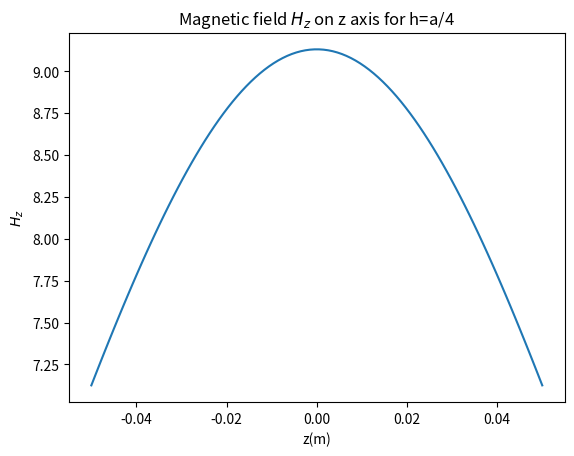
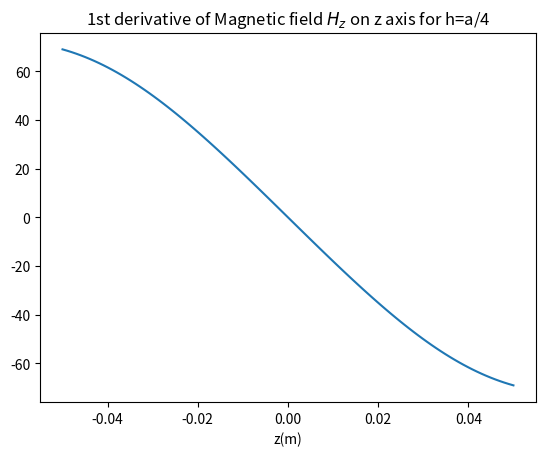
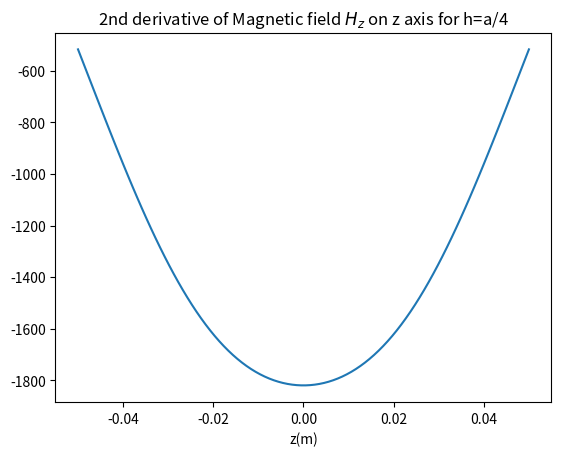
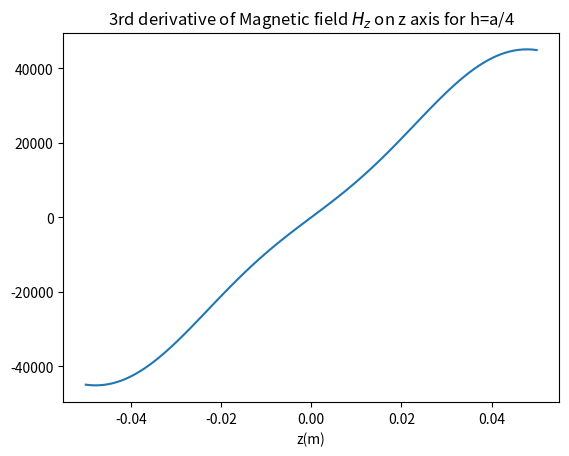
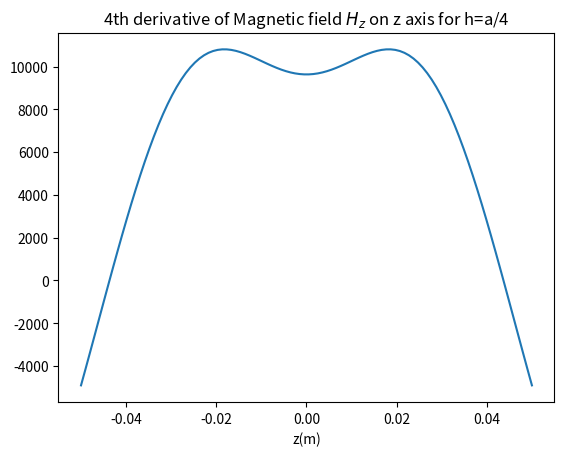
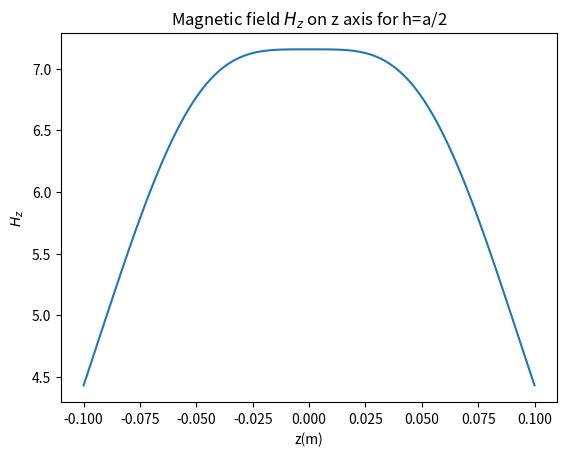
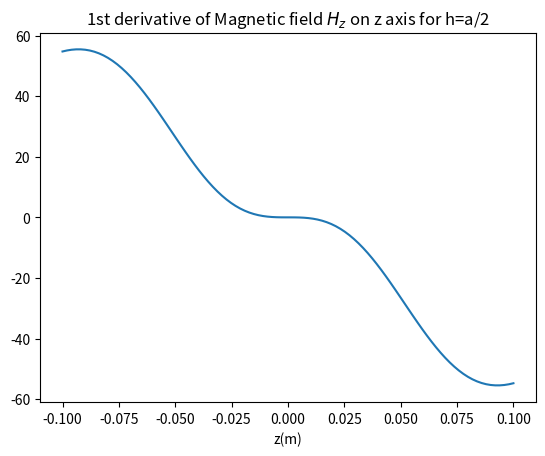
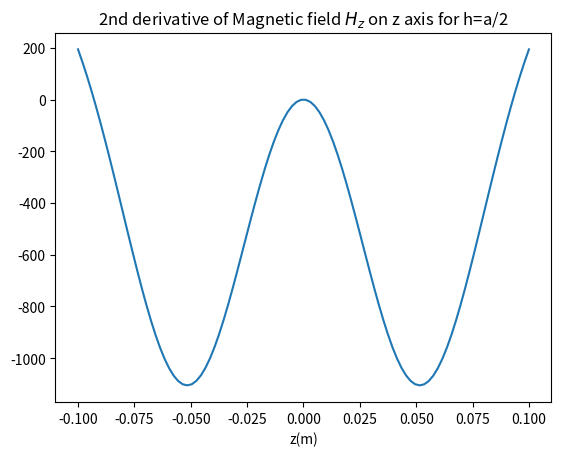
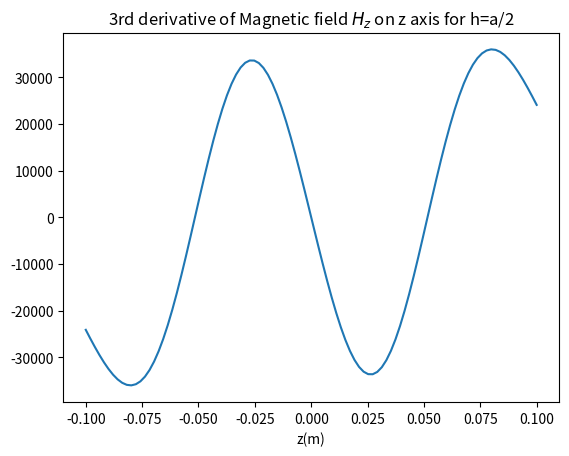
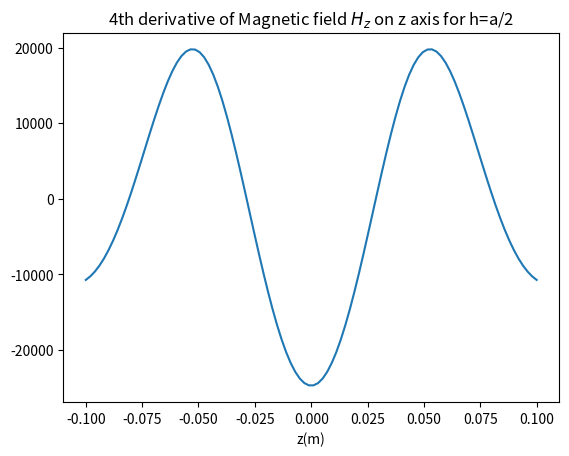
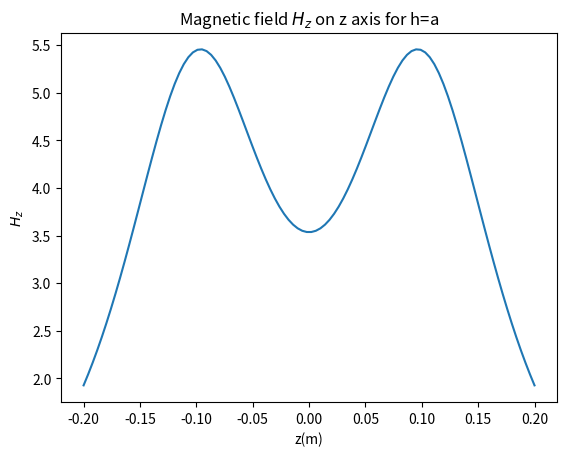
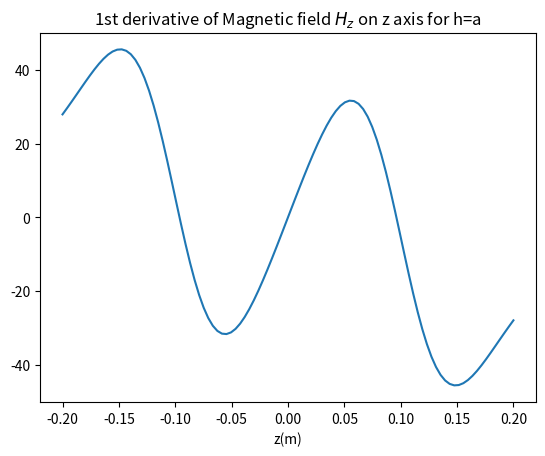
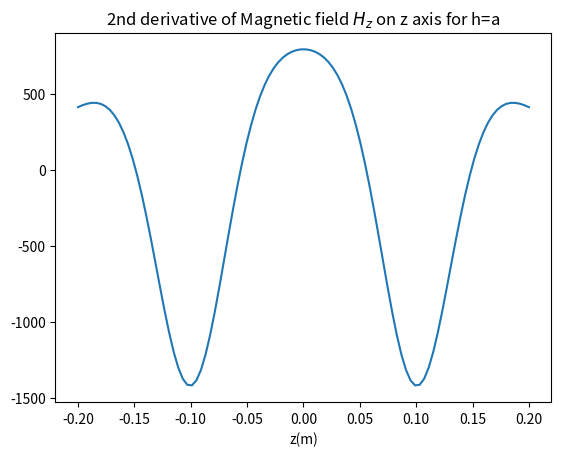
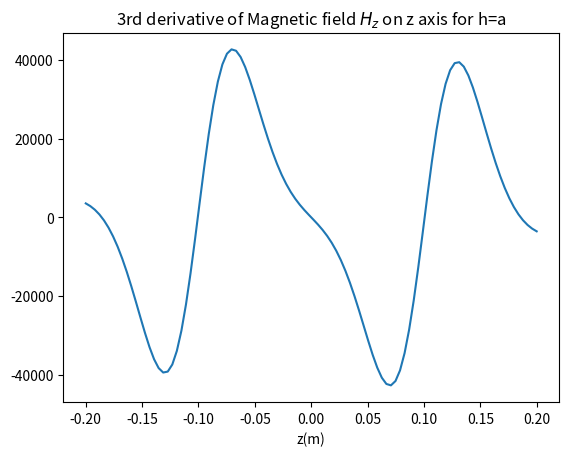
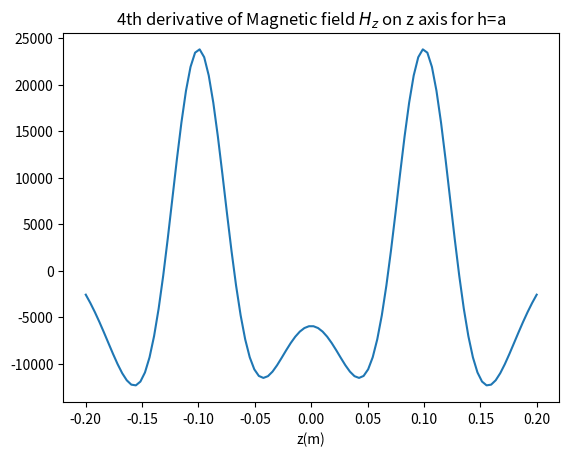
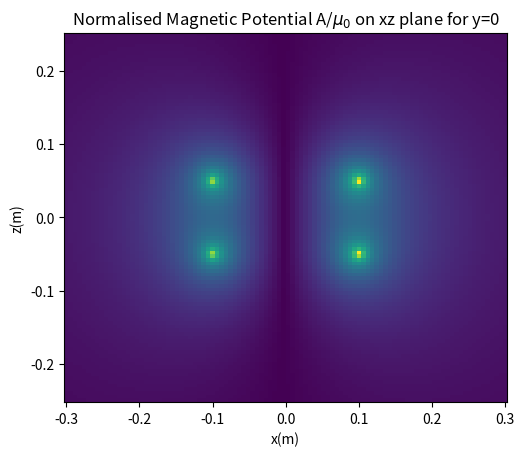

Reproduce these figures in Python, in order.
import matplotlib.pyplot as plt
import matplotlib.cm as cm
import numpy as np
import math
from scipy.special import ellipk
from scipy.special import ellipe

#constants
a=0.1
h=a/2
I1=1
I2=1
levels=[0.01,0.025,0.05,0.075,0.1,0.15,0.175,0.2,0.25,0.3,0.4,0.5,0.6,0.7,0.8,0.9,1,1.25,1.5,2,3,5]

#Axes
N=100

xmin=-3*a
xmax=3*a
xx=np.linspace(xmin,xmax,N)

zmin=-(h+2*a)
zmax=h+2*a
zz=np.linspace(zmin,zmax,N)

X,Z=np.meshgrid(xx,zz)

amax=0.25
aa=np.linspace(0,amax,N)

#function for Hz for x,y=0
def Hz0(z,h):
    R1=np.sqrt(a**2+(z+h)**2)
    R2=np.sqrt(a**2+(z-h)**2)
    return a**2/2*(I1/R1**3+I2/R2**3)

#first derivative of Hz
def Hz1(z,h):
    R1=np.sqrt(a**2+(z+h)**2)
    R2=np.sqrt(a**2+(z-h)**2)
    term1=-3*a**2*(z+h)/R1**5
    term2=-3*a**2*(z-h)/R2**5
    return I1/2*term1+I2/2*term2

#second derivative of Hz
def Hz2(z,h):
    R1=np.sqrt(a**2+(z+h)**2)
    R2=np.sqrt(a**2+(z-h)**2)
    term1=3*a**2*(4*z**2+8*h*z+4*h**2-a**2)/R1**7
    term2=3*a**2*(4*z**2-8*h*z+4*h**2-a**2)/R2**7
    return I1/2*term1+I2/2*term2

#third derivative of Hz
def Hz3(z,h):
    R1=np.sqrt(a**2+(z+h)**2)
    R2=np.sqrt(a**2+(z-h)**2)
    term1=-15*a**2*(z+h)*(4*z**2+8*h*z+4*h**2-3*a**2)/R1**9
    term2=-15*a**2*(z-h)*(4*z**2-8*h*z+4*h**2-3*a**2)/R2**9
    return I1/2*term1+I2/2*term2

#fourth derivative of Hz
def Hz4(z,h):
    R1=np.sqrt(a**2+(z+h)**2)
    R2=np.sqrt(a**2+(z-h)**2)
    term1=45*a**2*(8*z**4+32*h*z**3+(48*h**2-12*a**2)*z**2-(24*a**2*h-32*h**3)*z+8*h**4-12*a**2*h**2+a**4)/R1**9
    term2=45*a**2*(8*z**4-32*h*z**3+(48*h**2-12*a**2)*z**2+(24*a**2*h-32*h**3)*z+8*h**4-12*a**2*h**2+a**4)/R2**9
    return I1/2*term1+I2/2*term2

#function for Potential
def A_phi(x,y,z):
    phimin=0
    phimax=2*math.pi
    Nphi=200
    dphi=(phimax-phimin)/Nphi
    phi=np.linspace(phimin,phimax,Nphi)
    term1=0
    term2=0
    for i in phi:
        R1=np.sqrt(x**2+y**2+(z+h)**2+a**2-2*a*(x*np.cos(i)+y*np.sin(i)))
        R2=np.sqrt(x**2+y**2+(z-h)**2+a**2-2*a*(x*np.cos(i)+y*np.sin(i)))
        term1+=a*np.cos(i)*dphi/R1
        term2+=a*np.cos(i)*dphi/R2
    return I1*term1/(4*math.pi)+I2*term2/(4*math.pi)

#functions for Magnetic Field
def Hx(x,y,z,h):
    phimin=0
    phimax=2*math.pi
    Nphi=200
    dphi=(phimax-phimin)/Nphi
    phi=np.linspace(phimin,phimax,Nphi)
    term1=0
    term2=0
    for i in phi:
        R1=np.sqrt(x**2+y**2+(z+h)**2+a**2-2*a*(x*np.cos(i)+y*np.sin(i)))
        R2=np.sqrt(x**2+y**2+(z-h)**2+a**2-2*a*(x*np.cos(i)+y*np.sin(i)))
        term1+=(z+h)*a*np.cos(i)*dphi/R1**3
        term2+=(z-h)*a*np.cos(i)*dphi/R2**3
    return I1*term1/(4*math.pi)+I2*term2/(4*math.pi)

def Hz(x,y,z,h):
    phimin=0
    phimax=2*math.pi
    Nphi=200
    dphi=(phimax-phimin)/Nphi
    phi=np.linspace(phimin,phimax,Nphi)
    term1=0
    term2=0
    for i in phi:
        R1=np.sqrt(x**2+y**2+(z+h)**2+a**2-2*a*(x*np.cos(i)+y*np.sin(i)))
        R2=np.sqrt(x**2+y**2+(z-h)**2+a**2-2*a*(x*np.cos(i)+y*np.sin(i)))
        term1+=(-x*np.cos(i)-y*np.sin(i)+a)*a*dphi/R1**3
        term2+=(-x*np.cos(i)-y*np.sin(i)+a)*a*dphi/R2**3
    return I1*term1/(4*math.pi)+I2*term2/(4*math.pi)

#function for L12
# def L12(a,h):
#     phimin=0
#     phimax=2*math.pi
#     Nphi=200
#     dphi=(phimax-phimin)/Nphi
#     phi=np.linspace(phimin,phimax,Nphi)
#     res=0
#     for i in phi:
#         for j in phi:
#             res+=np.cos(i-j)*dphi**2/np.sqrt(2*a**2+h**2-2*a**2*np.cos(i-j))
#     return a**2*res/(4*math.pi)

def L12(a,h):
    k=4*a**2/(h**2+4*a**2)
    return a*((2-k**2)/k*ellipk(k)-2/k*ellipe(k))


#PLOTS
#plot of Hz for h=a/4
hh=a/4
z1=np.linspace(-2*hh,2*hh,N)
fig11,ax11=plt.subplots()
p11=ax11.plot(z1,Hz0(z1,hh))
ax11.set_title('Magnetic field $H_z$ on z axis for h=a/4')
ax11.set_xlabel('z(m)')
ax11.set_ylabel('$H_z$')

#plot of 1st derivative of Hz for h=a/4
fig12,ax12=plt.subplots()
p12=ax12.plot(z1,Hz1(z1,hh))
ax12.set_title('1st derivative of Magnetic field $H_z$ on z axis for h=a/4')
ax12.set_xlabel('z(m)')

#plot of 2nd derivative of Hz for h=a/4
fig13,ax13=plt.subplots()
p13=ax13.plot(z1,Hz2(z1,hh))
ax13.set_title('2nd derivative of Magnetic field $H_z$ on z axis for h=a/4')
ax13.set_xlabel('z(m)')

#plot of 3rd derivative of Hz for h=a/4
fig14,ax14=plt.subplots()
p14=ax14.plot(z1,Hz3(z1,hh))
ax14.set_title('3rd derivative of Magnetic field $H_z$ on z axis for h=a/4')
ax14.set_xlabel('z(m)')

#plot of 4th derivative of Hz for h=a/4
fig15,ax15=plt.subplots()
p15=ax15.plot(z1,Hz4(z1,hh))
ax15.set_title('4th derivative of Magnetic field $H_z$ on z axis for h=a/4')
ax15.set_xlabel('z(m)')

#plot of Hz for h=a/2
hh=a/2
z1=np.linspace(-2*hh,2*hh,N)
fig21,ax21=plt.subplots()
p21=ax21.plot(z1,Hz0(z1,hh))
ax21.set_title('Magnetic field $H_z$ on z axis for h=a/2')
ax21.set_xlabel('z(m)')
ax21.set_ylabel('$H_z$')

#plot of 1st derivative of Hz for h=a/2
fig22,ax22=plt.subplots()
p22=ax22.plot(z1,Hz1(z1,hh))
ax22.set_title('1st derivative of Magnetic field $H_z$ on z axis for h=a/2')
ax22.set_xlabel('z(m)')

#plot of 2nd derivative of Hz for h=a/2
fig23,ax23=plt.subplots()
p23=ax23.plot(z1,Hz2(z1,hh))
ax23.set_title('2nd derivative of Magnetic field $H_z$ on z axis for h=a/2')
ax23.set_xlabel('z(m)')

#plot of 3rd derivative of Hz for h=a/4
fig24,ax24=plt.subplots()
p24=ax24.plot(z1,Hz3(z1,hh))
ax24.set_title('3rd derivative of Magnetic field $H_z$ on z axis for h=a/2')
ax24.set_xlabel('z(m)')

#plot of 4th derivative of Hz for h=a/2
fig25,ax25=plt.subplots()
p25=ax25.plot(z1,Hz4(z1,hh))
ax25.set_title('4th derivative of Magnetic field $H_z$ on z axis for h=a/2')
ax25.set_xlabel('z(m)')

#plot of Hz for h=a
hh=a
z1=np.linspace(-2*hh,2*hh,N)
fig31,ax31=plt.subplots()
p31=ax31.plot(z1,Hz0(z1,hh))
ax31.set_title('Magnetic field $H_z$ on z axis for h=a')
ax31.set_xlabel('z(m)')
ax31.set_ylabel('$H_z$')

#plot of 1st derivative of Hz for h=a
fig32,ax32=plt.subplots()
p32=ax32.plot(z1,Hz1(z1,hh))
ax32.set_title('1st derivative of Magnetic field $H_z$ on z axis for h=a')
ax32.set_xlabel('z(m)')

#plot of 2nd derivative of Hz for h=a
fig33,ax33=plt.subplots()
p33=ax33.plot(z1,Hz2(z1,hh))
ax33.set_title('2nd derivative of Magnetic field $H_z$ on z axis for h=a')
ax33.set_xlabel('z(m)')

#plot of 3rd derivative of Hz for h=a
fig34,ax34=plt.subplots()
p34=ax34.plot(z1,Hz3(z1,hh))
ax34.set_title('3rd derivative of Magnetic field $H_z$ on z axis for h=a')
ax34.set_xlabel('z(m)')

#plot of 4th derivative of Hz for h=a
fig35,ax35=plt.subplots()
p35=ax35.plot(z1,Hz4(z1,hh))
ax35.set_title('4th derivative of Magnetic field $H_z$ on z axis for h=a')
ax35.set_xlabel('z(m)')

#surface plot of potential
fig4,ax4=plt.subplots()
p4=ax4.pcolormesh(X,Z,abs(A_phi(X,0,Z)))
ax4.set_aspect('equal','box')
ax4.set_title('Normalised Magnetic Potential A/$μ_0$ on xz plane for y=0')
ax4.set_xlabel('x(m)')
ax4.set_ylabel('z(m)')

#contour lines of potential
fig5,ax5=plt.subplots()
p5=ax5.contour(X,Z,abs(A_phi(X,0,Z)),levels)
ax5.clabel(p5, inline=True, fontsize=7)
ax5.set_aspect('equal','box')
ax5.set_title('Normalised Magnetic Potential A/$μ_0$ on xz plane for y=0')
ax5.set_xlabel('x(m)')
ax5.set_ylabel('z(m)')

#streamplot of magnetic field for h=a/4
fig61, ax61 = plt.subplots()
p61=ax61.streamplot(X,Z,Hx(X,0,Z,a/4),Hz(X,0,Z,a/4),density=1.2)
ax61.set_aspect('equal','box')
ax61.set_title('Magnetic Field H on xz plane for y=0\nh=a/4')
ax61.set_xlabel('x(m)')
ax61.set_ylabel('z(m)')

#streamplot of magnetic field for h=a/2
fig62, ax62 = plt.subplots()
p62=ax62.streamplot(X,Z,Hx(X,0,Z,a/2),Hz(X,0,Z,a/2),density=1.2)
ax62.set_aspect('equal','box')
ax62.set_title('Magnetic Field H on xz plane for y=0\nh=a/2')
ax62.set_xlabel('x(m)')
ax62.set_ylabel('z(m)')

#streamplot of magnetic field for h=a
fig63, ax63 = plt.subplots()
p63=ax63.streamplot(X,Z,Hx(X,0,Z,a),Hz(X,0,Z,a),density=1.2)
ax63.set_aspect('equal','box')
ax63.set_title('Magnetic Field H on xz plane for y=0\nh=a')
ax63.set_xlabel('x(m)')
ax63.set_ylabel('z(m)')

#plot of L12 for h=a/4
fig71,ax71=plt.subplots()
p71=ax71.plot(aa,L12(aa,a/4))
ax71.set_title('Normalised L12/$μ_0$ for h=a/4')
ax71.set_xlabel('a(m)')
ax71.set_ylabel('L12')

#plot of L12 for h=a/2
fig72,ax72=plt.subplots()
p72=ax72.plot(aa,L12(aa,a/2))
ax72.set_title('Normalised L12/$μ_0$ for h=a/2')
ax72.set_xlabel('a(m)')
ax72.set_ylabel('L12')

#plot of L12 for h=a
fig73,ax73=plt.subplots()
p73=ax73.plot(aa,L12(aa,a))
ax73.set_title('Normalised L12/$μ_0$ for h=a')
ax73.set_xlabel('a(m)')
ax73.set_ylabel('L12')

plt.show()
